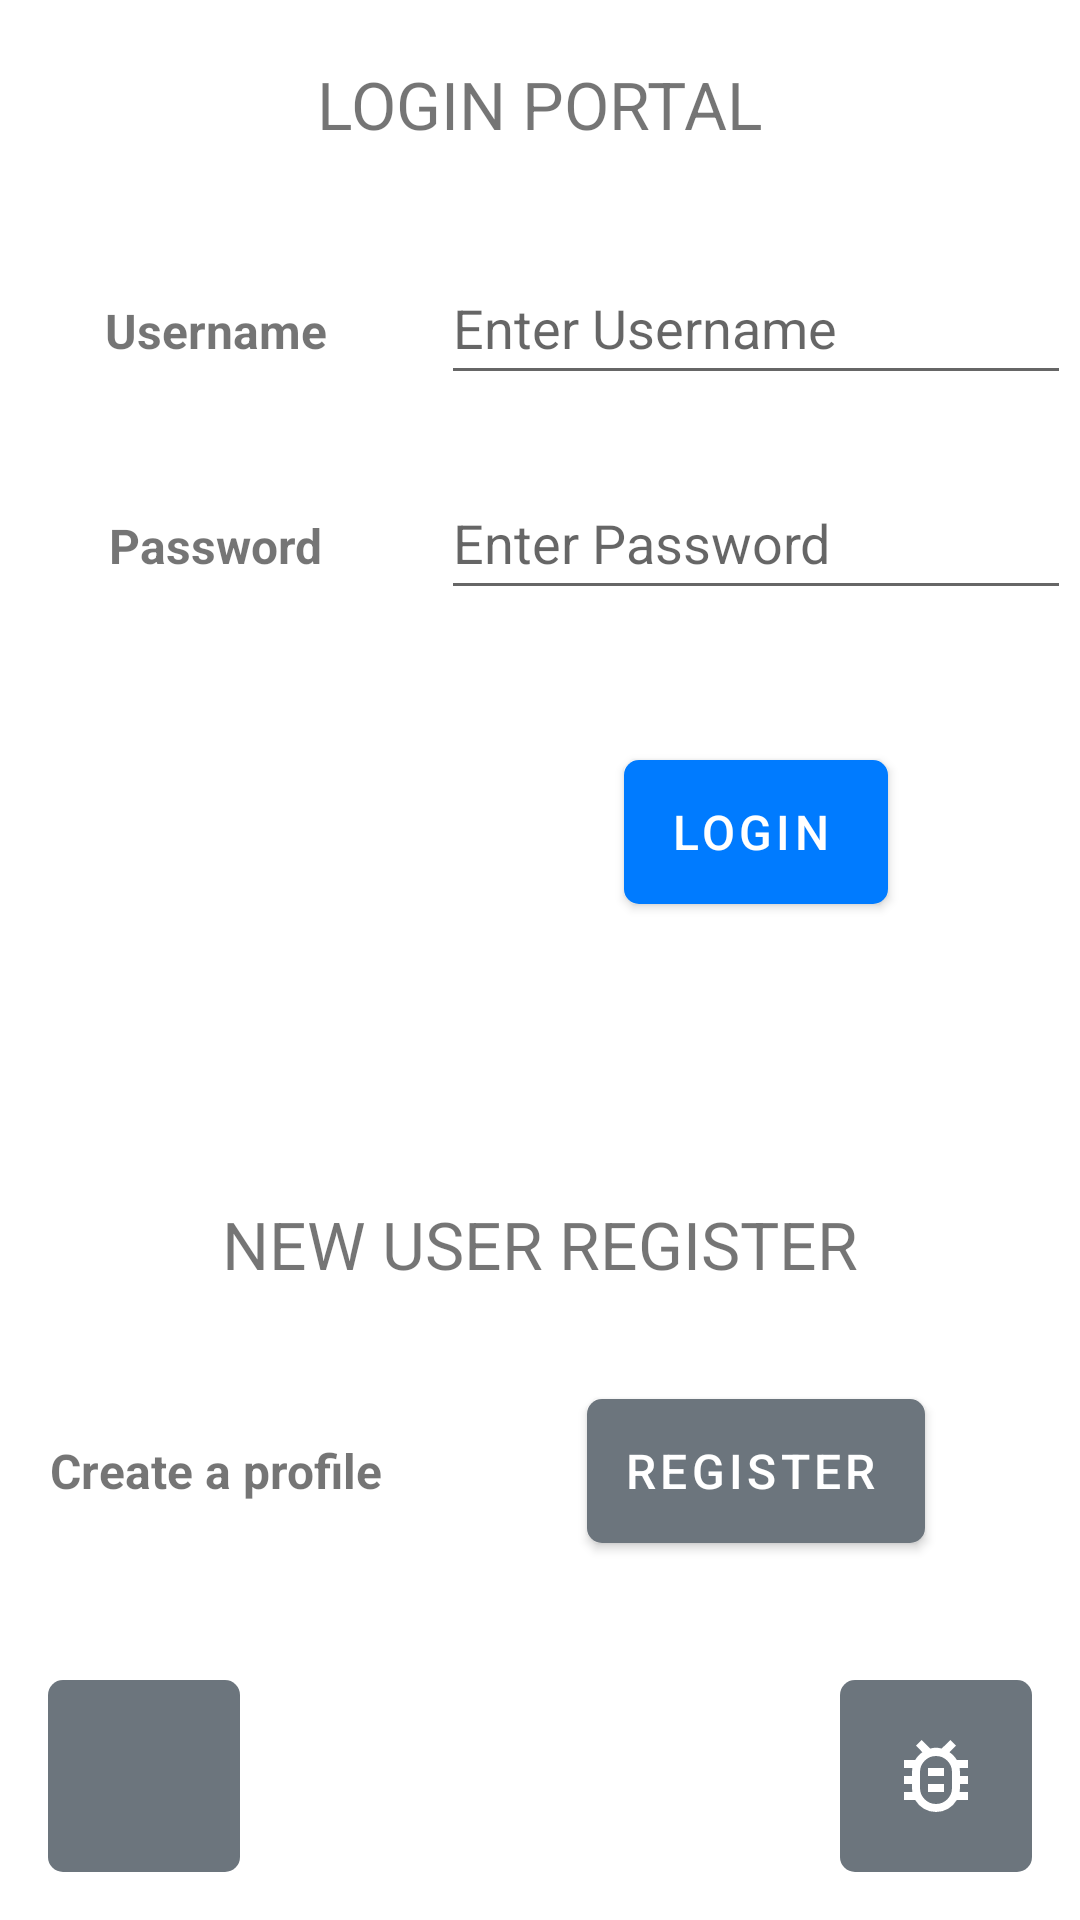

Layout XML and referenced resources for this Android screen:
<!-- AndroidManifest.xml: application theme Theme.AndroidRups -->
<!-- res/layout/fragment_login.xml -->
<?xml version="1.0" encoding="utf-8"?>
<androidx.constraintlayout.widget.ConstraintLayout
    xmlns:android="http://schemas.android.com/apk/res/android"
    xmlns:app="http://schemas.android.com/apk/res-auto"
    xmlns:tools="http://schemas.android.com/tools"
    android:layout_width="match_parent"
    android:layout_height="match_parent"
    tools:context=".LoginFragment">

    <androidx.constraintlayout.widget.Guideline
        android:id="@+id/verticalGuideline"
        android:layout_width="wrap_content"
        android:layout_height="wrap_content"
        android:orientation="vertical"
        app:layout_constraintGuide_percent="0.40" />

    <TextView
        android:id="@+id/textTitle"
        android:layout_width="wrap_content"
        android:layout_height="wrap_content"
        android:layout_marginTop="20dp"
        android:text="@string/login_portal_title"
        android:textSize="@dimen/title_font_size"
        app:layout_constraintEnd_toEndOf="parent"
        app:layout_constraintStart_toStartOf="parent"
        app:layout_constraintTop_toTopOf="parent" />

    <TextView
        android:id="@+id/textUsername"
        android:layout_width="wrap_content"
        android:layout_height="wrap_content"
        android:layout_marginTop="50dp"
        android:text="@string/username"
        android:textSize="@dimen/regular_font_size"
        android:textStyle="bold"
        app:layout_constraintEnd_toStartOf="@+id/verticalGuideline"
        app:layout_constraintStart_toStartOf="parent"
        app:layout_constraintTop_toBottomOf="@+id/textTitle" />

    <TextView
        android:id="@+id/textPassword"
        android:layout_width="wrap_content"
        android:layout_height="wrap_content"
        android:layout_marginTop="50dp"
        android:text="@string/password"
        android:textSize="@dimen/regular_font_size"
        android:textStyle="bold"
        app:layout_constraintEnd_toStartOf="@+id/verticalGuideline"
        app:layout_constraintStart_toStartOf="parent"
        app:layout_constraintTop_toBottomOf="@+id/textUsername" />

    <EditText
        android:id="@+id/editTextUsername"
        style="@style/Widget.AppCompat.EditText"
        android:layout_width="wrap_content"
        android:layout_height="48dp"
        android:autofillHints="username"
        android:ems="10"
        android:hint="@string/enter_username"
        android:inputType="text"
        app:layout_constraintBaseline_toBaselineOf="@+id/textUsername"
        app:layout_constraintEnd_toEndOf="parent"
        app:layout_constraintStart_toStartOf="@+id/verticalGuideline" />

    <EditText
        android:id="@+id/editTextPassword"
        android:layout_width="wrap_content"
        android:layout_height="48dp"
        android:autofillHints="password"
        android:ems="10"
        android:hint="@string/enter_password"
        android:inputType="textPassword"
        app:layout_constraintBaseline_toBaselineOf="@+id/textPassword"
        app:layout_constraintEnd_toEndOf="parent"
        app:layout_constraintStart_toStartOf="@+id/verticalGuideline" />

    <Button
        android:id="@+id/buttonLogin"
        style="@style/Widget.MaterialComponents.Button.Icon"
        android:layout_width="wrap_content"
        android:layout_height="wrap_content"
        android:layout_marginTop="50dp"
        android:background="@drawable/custom_blue_button"
        android:text="@string/login_button"
        android:textSize="@dimen/button_font_size"
        app:backgroundTint="@null"
        app:icon="@drawable/login"
        app:layout_constraintEnd_toEndOf="parent"
        app:layout_constraintStart_toStartOf="@+id/verticalGuideline"
        app:layout_constraintTop_toBottomOf="@+id/editTextPassword"
        tools:ignore="TextContrastCheck" />

    <TextView
        android:id="@+id/textTitleRegister"
        android:layout_width="wrap_content"
        android:layout_height="wrap_content"
        android:layout_marginTop="400dp"
        android:text="@string/new_user_register_title"
        android:textSize="@dimen/title_font_size"
        app:layout_constraintEnd_toEndOf="parent"
        app:layout_constraintStart_toStartOf="parent"
        app:layout_constraintTop_toTopOf="parent" />

    <TextView
        android:id="@+id/textRegisterPage"
        android:layout_width="wrap_content"
        android:layout_height="wrap_content"
        android:layout_marginTop="50dp"
        android:text="@string/create_a_profile"
        android:textSize="@dimen/regular_font_size"
        android:textStyle="bold"
        app:layout_constraintEnd_toStartOf="@+id/verticalGuideline"
        app:layout_constraintStart_toStartOf="parent"
        app:layout_constraintTop_toBottomOf="@+id/textTitleRegister" />

    <Button
        android:id="@+id/buttonRegisterPage"
        style="@style/Widget.MaterialComponents.Button.Icon"
        android:layout_width="wrap_content"
        android:layout_height="wrap_content"
        android:background="@drawable/custom_button"
        android:text="@string/register_button"
        android:textSize="@dimen/button_font_size"
        app:backgroundTint="@null"
        app:icon="@drawable/registration"
        app:layout_constraintBaseline_toBaselineOf="@+id/textRegisterPage"
        app:layout_constraintEnd_toEndOf="parent"
        app:layout_constraintStart_toStartOf="@+id/verticalGuideline" />


    <ImageButton
        android:id="@+id/buttonHome"
        android:layout_width="64dp"
        android:layout_height="64dp"
        android:layout_marginStart="16dp"
        android:layout_marginBottom="16dp"
        android:background="@drawable/custom_button"
        android:contentDescription="@string/home_button"
        app:backgroundTint="@null"
        app:layout_constraintBottom_toBottomOf="parent"
        app:layout_constraintStart_toStartOf="parent"
        app:srcCompat="@drawable/home"
        app:tint="?colorOnPrimary"
        tools:ignore="RedundantDescriptionCheck" />

    <ImageButton
        android:id="@+id/buttonLoginPage"
        android:layout_width="64dp"
        android:layout_height="64dp"
        android:layout_marginEnd="16dp"
        android:layout_marginBottom="16dp"
        android:background="@drawable/custom_button"
        android:contentDescription="@string/login_logout_button"
        app:backgroundTint="@null"
        app:layout_constraintBottom_toBottomOf="parent"
        app:layout_constraintEnd_toEndOf="parent"
        app:srcCompat="@drawable/bug"
        app:tint="?colorOnPrimary"
        tools:ignore="RedundantDescriptionCheck" />

</androidx.constraintlayout.widget.ConstraintLayout>
<!-- resources referenced by this layout -->
<resources>
  <dimen name="button_font_size">16sp</dimen>
  <dimen name="regular_font_size">16sp</dimen>
  <dimen name="title_font_size">22sp</dimen>
  <!-- drawable bug (drawable) -->
  <vector android:height="32dp" android:viewportHeight="960"
      android:viewportWidth="960" android:width="32dp" xmlns:android="http://schemas.android.com/apk/res/android">
      <path android:fillColor="#FF000000" android:pathData="M480,760q66,0 113,-47t47,-113v-160q0,-66 -47,-113t-113,-47q-66,0 -113,47t-47,113v160q0,66 47,113t113,47ZM400,640h160v-80L400,560v80ZM400,480h160v-80L400,400v80ZM480,520ZM480,840q-65,0 -120.5,-32T272,720L160,720v-80h84q-3,-20 -3.5,-40t-0.5,-40h-80v-80h80q0,-20 0.5,-40t3.5,-40h-84v-80h112q14,-23 31.5,-43t40.5,-35l-64,-66 56,-56 86,86q28,-9 57,-9t57,9l88,-86 56,56 -66,66q23,15 41.5,34.5T688,320h112v80h-84q3,20 3.5,40t0.5,40h80v80h-80q0,20 -0.5,40t-3.5,40h84v80L688,720q-32,56 -87.5,88T480,840Z"/>
  </vector>
  <!-- drawable custom_blue_button (drawable) -->
  <?xml version="1.0" encoding="UTF-8"?>
  <shape xmlns:android="http://schemas.android.com/apk/res/android">
      <corners android:radius="5dp" />
      <solid android:color="?colorSecondary"/>
  </shape>
  <!-- drawable custom_button (drawable) -->
  <?xml version="1.0" encoding="UTF-8"?>
  <shape xmlns:android="http://schemas.android.com/apk/res/android">
      <corners android:radius="5dp" />
      <solid android:color="?colorPrimary"/>
  </shape>
  <!-- drawable login (drawable) -->
  <vector android:height="32dp" android:viewportHeight="960"
      android:viewportWidth="960" android:width="32dp" xmlns:android="http://schemas.android.com/apk/res/android">
      <path android:fillColor="#FF000000" android:pathData="M480,840v-80h280v-560L480,200v-80h280q33,0 56.5,23.5T840,200v560q0,33 -23.5,56.5T760,840L480,840ZM400,680 L345,622 447,520L120,520v-80h327L345,338l55,-58 200,200 -200,200Z"/>
  </vector>
  <string name="create_a_profile">Create a profile</string>
  <string name="enter_password">Enter Password</string>
  <string name="enter_username">Enter Username</string>
  <string name="home_button">Home button</string>
  <string name="login_button">Login</string>
  <string name="login_logout_button">Login/Logout button</string>
  <string name="login_portal_title">LOGIN PORTAL</string>
  <string name="new_user_register_title">NEW USER REGISTER</string>
  <string name="password">Password</string>
  <string name="register_button">Register</string>
  <string name="username">Username</string>
  <style name="Theme.AndroidRups" parent="Base.Theme.AndroidRups" />
  <style name="Base.Theme.AndroidRups" parent="Theme.MaterialComponents.DayNight.DarkActionBar">
          
          <item name="colorPrimary">@color/customLightGrey</item>
          <item name="colorPrimaryVariant">@color/customDarkGrey</item>
          <item name="colorOnPrimary">@color/white</item>
          
          <item name="colorSecondary">@color/customDarkBlue</item>
          <item name="colorSecondaryVariant">@color/customLightBlue</item>
          <item name="colorOnSecondary">@color/white</item>
          
          <item name="android:statusBarColor">?attr/colorPrimaryVariant</item>
      </style>
  <color name="customLightGrey">#6C757D</color>
  <color name="customDarkGrey">#212529</color>
  <color name="white">#FFFFFFFF</color>
  <color name="customDarkBlue">#007BFF</color>
  <color name="customLightBlue">#66b0ff</color>
</resources>
